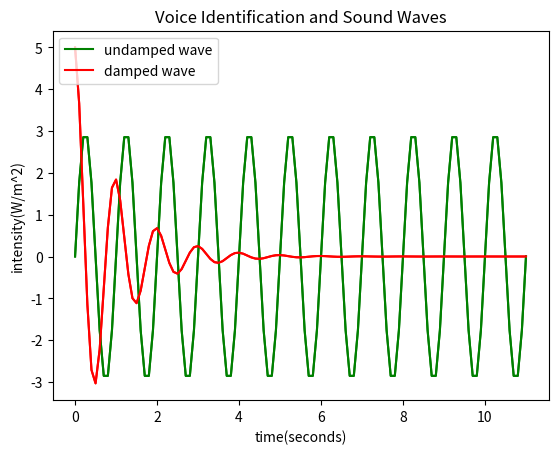

This chart was generated by the following Python code:
# [redacted]
# Language: Python 3.9.1
# This program plots voice identification and sound waves

import matplotlib.pyplot as plt
import math
def main():
  # generate integers to store in x list
  x1=[i*.1 for i in range (111)]
  x2=[i*.1 for i in range (111)]

  # use list x to generate y values
  y1=[3*math.sin(2*math.pi*t) for t in x1]
  y2=[5*(math.exp(-t))*math.cos(2*math.pi*t) for t in x2]

  # plot data
  plt.plot(x1,y1, color='green')
  plt.plot(x2,y2, color='red')

  # create legend
  plt.plot(x1,y1, "green", label='undamped wave')
  plt.plot(x2,y2, "red", label='damped wave')

  # locate legend
  plt.legend(loc='upper left')

  # labels
  plt.xlabel('time(seconds)')
  plt.ylabel('intensity(W/m^2)')

  # title
  plt.title('Voice Identification and Sound Waves')

  # save
  plt.savefig('kerr_1_wave.png')

  # show plot
  plt.show()

main()
